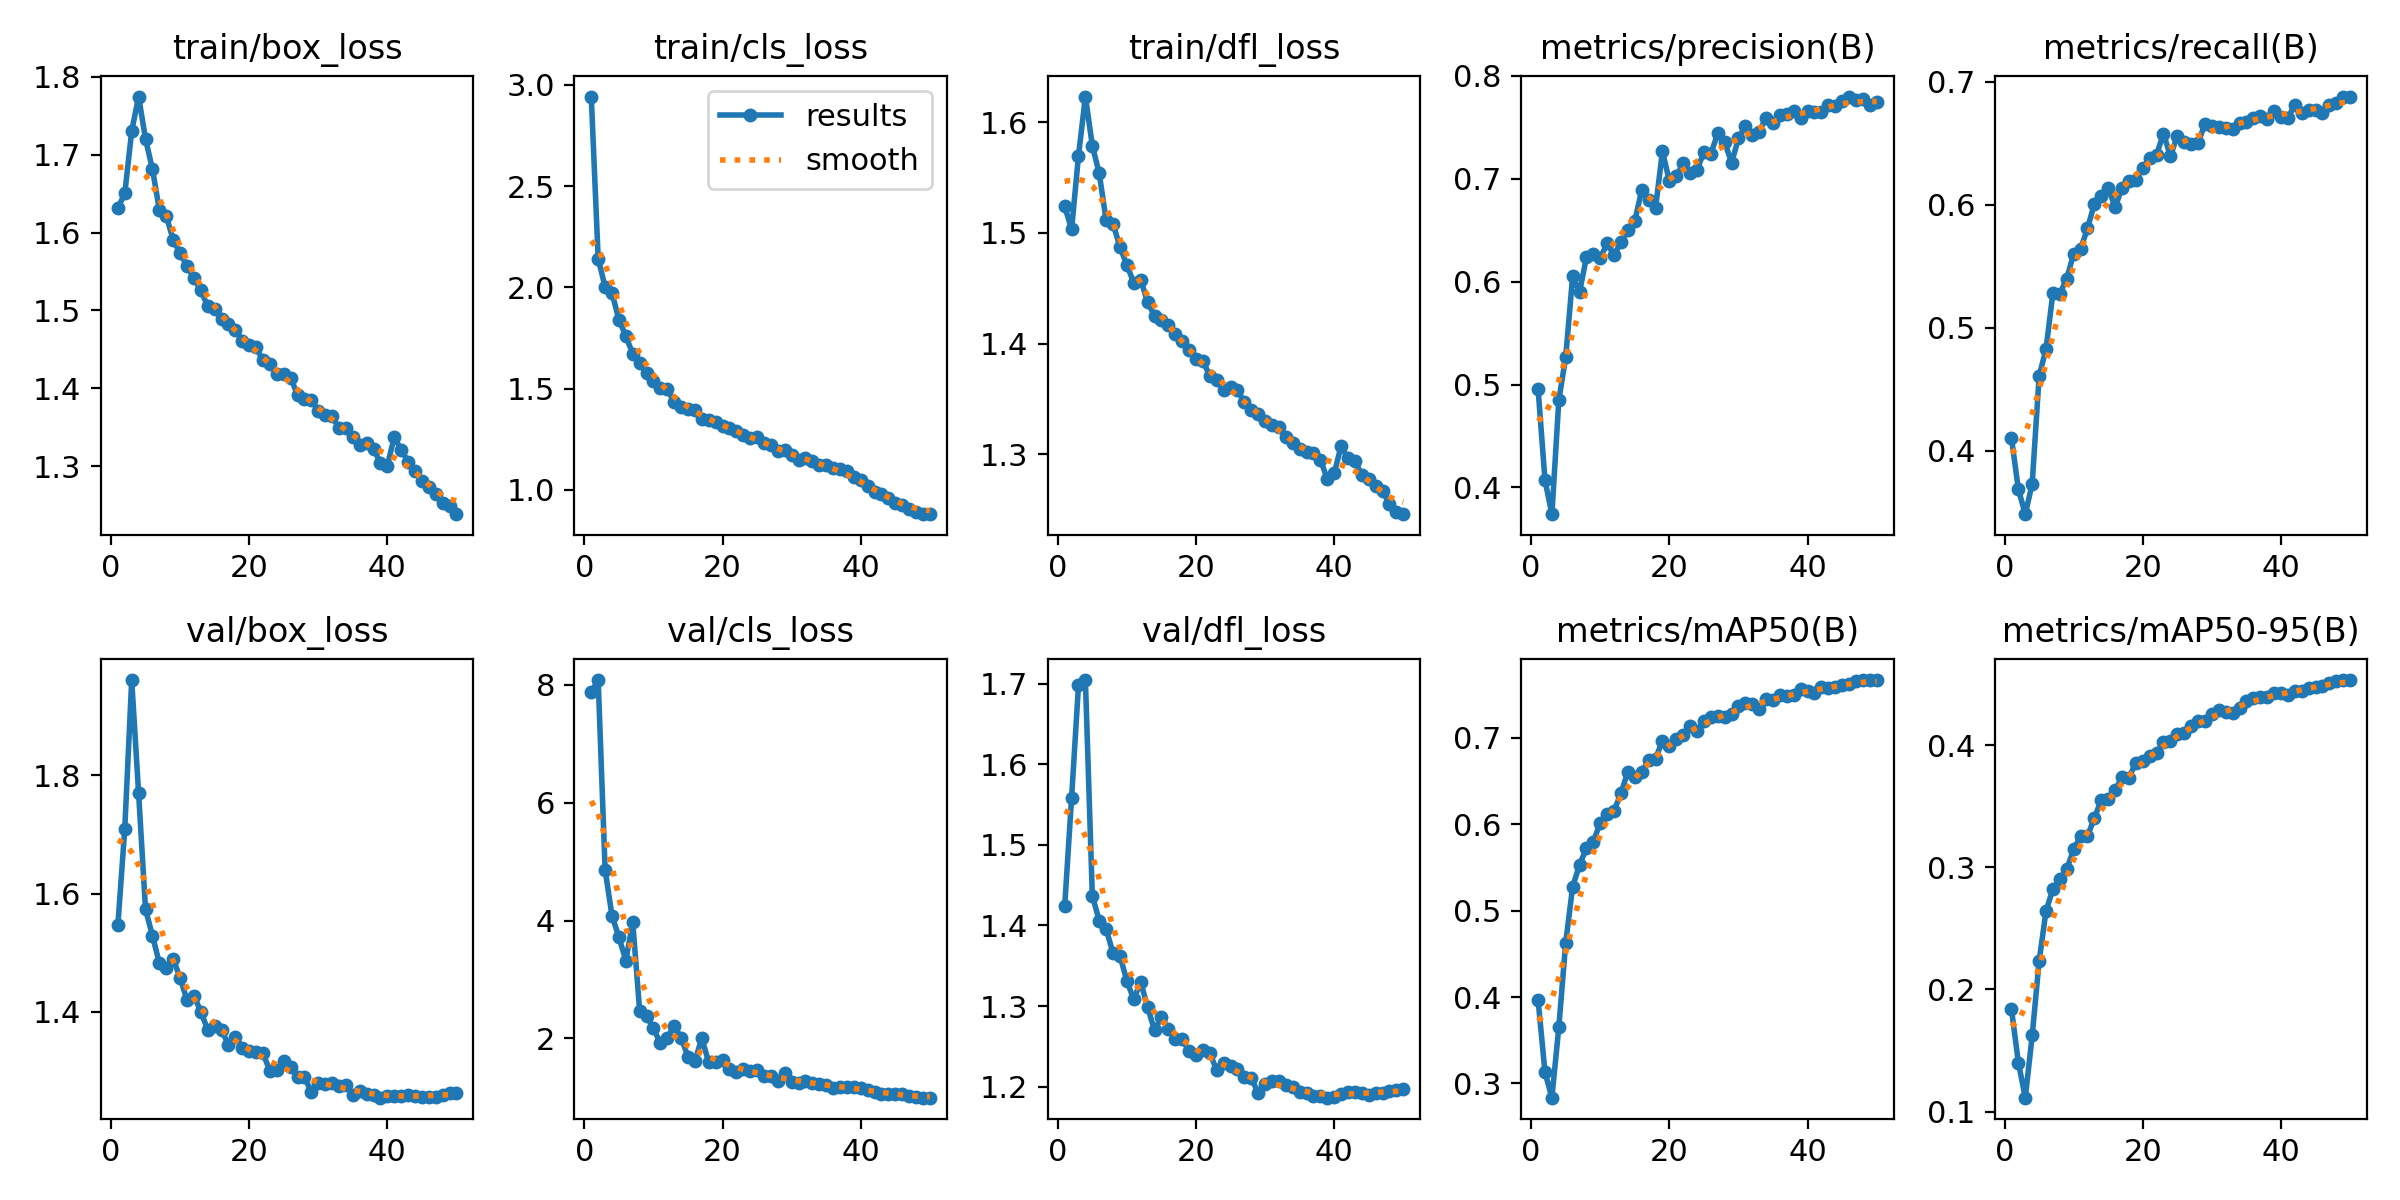

The table this chart was drawn from, first rows:
epoch, time, train/box_loss, train/cls_loss, train/dfl_loss, metrics/precision(B), metrics/recall(B), metrics/mAP50(B), metrics/mAP50-95(B), val/box_loss, val/cls_loss, val/dfl_loss, lr/pg0, lr/pg1, lr/pg2
1, 189.5, 1.632, 2.943, 1.524, 0.496, 0.4102, 0.3966, 0.1837, 1.547, 7.87, 1.424, 0.00333, 0.00333, 0.00333
2, 367.7, 1.65, 2.142, 1.503, 0.4069, 0.3685, 0.3129, 0.1401, 1.71, 8.079, 1.558, 0.006531, 0.006531, 0.006531
3, 543.5, 1.73, 2.003, 1.57, 0.374, 0.3483, 0.2834, 0.1114, 1.961, 4.863, 1.698, 0.0096, 0.0096, 0.0096
4, 717.7, 1.775, 1.972, 1.623, 0.4847, 0.3732, 0.3649, 0.1623, 1.77, 4.08, 1.705, 0.009406, 0.009406, 0.009406
5, 892, 1.72, 1.841, 1.579, 0.5268, 0.4605, 0.463, 0.2231, 1.573, 3.719, 1.437, 0.009208, 0.009208, 0.009208
6, 1066, 1.682, 1.759, 1.554, 0.6051, 0.4827, 0.5275, 0.2642, 1.529, 3.322, 1.406, 0.00901, 0.00901, 0.00901
7, 1242, 1.63, 1.672, 1.511, 0.5897, 0.5286, 0.5531, 0.2823, 1.482, 3.97, 1.396, 0.008812, 0.008812, 0.008812
8, 1416, 1.621, 1.626, 1.508, 0.6237, 0.5275, 0.5724, 0.2907, 1.474, 2.47, 1.366, 0.008614, 0.008614, 0.008614
9, 1591, 1.591, 1.576, 1.487, 0.6268, 0.54, 0.58, 0.2984, 1.49, 2.384, 1.363, 0.008416, 0.008416, 0.008416
10, 1766, 1.573, 1.536, 1.471, 0.6232, 0.5602, 0.6019, 0.3147, 1.457, 2.171, 1.331, 0.008218, 0.008218, 0.008218
11, 1940, 1.557, 1.504, 1.455, 0.6371, 0.564, 0.6119, 0.3253, 1.42, 1.918, 1.308, 0.00802, 0.00802, 0.00802
12, 2115, 1.541, 1.496, 1.458, 0.626, 0.5808, 0.6158, 0.3256, 1.427, 2.01, 1.33, 0.007822, 0.007822, 0.007822
13, 2289, 1.526, 1.435, 1.437, 0.6383, 0.6008, 0.6361, 0.3402, 1.4, 2.216, 1.299, 0.007624, 0.007624, 0.007624
14, 2464, 1.505, 1.41, 1.425, 0.6506, 0.607, 0.661, 0.3553, 1.369, 2.01, 1.27, 0.007426, 0.007426, 0.007426
15, 2638, 1.502, 1.4, 1.421, 0.6589, 0.6139, 0.6545, 0.356, 1.376, 1.689, 1.287, 0.007228, 0.007228, 0.007228
16, 2812, 1.489, 1.392, 1.417, 0.6891, 0.598, 0.6607, 0.363, 1.369, 1.62, 1.272, 0.00703, 0.00703, 0.00703
17, 2987, 1.483, 1.349, 1.409, 0.6792, 0.6137, 0.6742, 0.3735, 1.344, 2.002, 1.26, 0.006832, 0.006832, 0.006832
18, 3162, 1.475, 1.346, 1.402, 0.6716, 0.6196, 0.6761, 0.3734, 1.358, 1.592, 1.259, 0.006634, 0.006634, 0.006634
19, 3337, 1.461, 1.336, 1.394, 0.7269, 0.6202, 0.6968, 0.3855, 1.339, 1.595, 1.244, 0.006436, 0.006436, 0.006436
20, 3510, 1.455, 1.316, 1.386, 0.6977, 0.6301, 0.6907, 0.3871, 1.333, 1.642, 1.239, 0.006238, 0.006238, 0.006238
21, 3685, 1.452, 1.306, 1.384, 0.7025, 0.6378, 0.6991, 0.391, 1.332, 1.476, 1.245, 0.00604, 0.00604, 0.00604
22, 3860, 1.436, 1.29, 1.371, 0.7153, 0.6409, 0.7034, 0.3936, 1.33, 1.423, 1.241, 0.005842, 0.005842, 0.005842
23, 4034, 1.432, 1.273, 1.368, 0.7054, 0.6579, 0.7135, 0.4026, 1.3, 1.477, 1.22, 0.005644, 0.005644, 0.005644
24, 4211, 1.418, 1.257, 1.358, 0.7089, 0.6394, 0.7076, 0.4035, 1.302, 1.444, 1.229, 0.005446, 0.005446, 0.005446
25, 4388, 1.419, 1.259, 1.361, 0.7257, 0.6563, 0.7197, 0.4089, 1.316, 1.462, 1.226, 0.005248, 0.005248, 0.005248
26, 4562, 1.414, 1.231, 1.358, 0.7242, 0.6515, 0.7241, 0.4103, 1.306, 1.355, 1.221, 0.00505, 0.00505, 0.00505
27, 4737, 1.391, 1.219, 1.347, 0.7441, 0.6498, 0.7251, 0.4156, 1.29, 1.364, 1.212, 0.004852, 0.004852, 0.004852
28, 4910, 1.387, 1.191, 1.34, 0.7363, 0.6503, 0.7246, 0.4195, 1.289, 1.284, 1.211, 0.004654, 0.004654, 0.004654
29, 5084, 1.385, 1.196, 1.336, 0.7154, 0.6658, 0.7273, 0.4194, 1.265, 1.409, 1.192, 0.004456, 0.004456, 0.004456
30, 5257, 1.371, 1.175, 1.33, 0.7392, 0.6638, 0.7366, 0.4257, 1.28, 1.255, 1.203, 0.004258, 0.004258, 0.004258
31, 5431, 1.365, 1.148, 1.327, 0.7515, 0.6634, 0.74, 0.4291, 1.277, 1.248, 1.207, 0.00406, 0.00406, 0.00406
32, 5605, 1.364, 1.158, 1.324, 0.7423, 0.6623, 0.739, 0.4268, 1.28, 1.284, 1.206, 0.003862, 0.003862, 0.003862
33, 5778, 1.349, 1.141, 1.315, 0.7458, 0.6619, 0.7332, 0.426, 1.274, 1.238, 1.203, 0.003664, 0.003664, 0.003664
34, 5950, 1.349, 1.122, 1.31, 0.7595, 0.6666, 0.7455, 0.4302, 1.276, 1.234, 1.2, 0.003466, 0.003466, 0.003466
35, 6135, 1.337, 1.122, 1.305, 0.754, 0.6676, 0.7438, 0.4362, 1.26, 1.211, 1.194, 0.003268, 0.003268, 0.003268
36, 6307, 1.327, 1.109, 1.302, 0.7622, 0.6707, 0.7494, 0.4381, 1.265, 1.151, 1.192, 0.00307, 0.00307, 0.00307
37, 6480, 1.329, 1.103, 1.301, 0.7629, 0.672, 0.7484, 0.4392, 1.261, 1.177, 1.189, 0.002872, 0.002872, 0.002872
38, 6653, 1.322, 1.093, 1.295, 0.766, 0.67, 0.7494, 0.4392, 1.26, 1.168, 1.189, 0.002674, 0.002674, 0.002674
39, 6826, 1.304, 1.065, 1.278, 0.7591, 0.6759, 0.7564, 0.4429, 1.254, 1.183, 1.186, 0.002476, 0.002476, 0.002476
40, 6998, 1.301, 1.048, 1.283, 0.7661, 0.6711, 0.7548, 0.4426, 1.257, 1.158, 1.187, 0.002278, 0.002278, 0.002278
41, 7171, 1.338, 1.02, 1.307, 0.7648, 0.6708, 0.7522, 0.4408, 1.257, 1.125, 1.191, 0.00208, 0.00208, 0.00208
42, 7341, 1.321, 0.9901, 1.296, 0.7646, 0.6811, 0.7586, 0.4442, 1.256, 1.092, 1.193, 0.001882, 0.001882, 0.001882
43, 7513, 1.306, 0.9782, 1.294, 0.7717, 0.6745, 0.7577, 0.4445, 1.258, 1.054, 1.193, 0.001684, 0.001684, 0.001684
44, 7683, 1.294, 0.9584, 1.281, 0.7705, 0.6774, 0.7592, 0.4468, 1.257, 1.064, 1.192, 0.001486, 0.001486, 0.001486
45, 7854, 1.282, 0.9366, 1.278, 0.7757, 0.6772, 0.7607, 0.4474, 1.256, 1.065, 1.19, 0.001288, 0.001288, 0.001288
46, 8024, 1.274, 0.9256, 1.271, 0.78, 0.6748, 0.7619, 0.4481, 1.255, 1.05, 1.192, 0.00109, 0.00109, 0.00109
47, 8199, 1.264, 0.9061, 1.267, 0.7767, 0.6808, 0.7654, 0.4506, 1.256, 1.018, 1.192, 0.000892, 0.000892, 0.000892
48, 8370, 1.253, 0.893, 1.255, 0.778, 0.6828, 0.767, 0.4521, 1.26, 1.006, 1.195, 0.000694, 0.000694, 0.000694
49, 8541, 1.249, 0.88, 1.248, 0.7719, 0.688, 0.7666, 0.4529, 1.263, 0.9976, 1.196, 0.000496, 0.000496, 0.000496
50, 8712, 1.238, 0.8806, 1.246, 0.7744, 0.6875, 0.7668, 0.4532, 1.263, 0.9955, 1.197, 0.000298, 0.000298, 0.000298
